Labelled photos from "data", an image-classification folder in Abdol/GAF-Energy. The possible labels are: abnormal, normal.

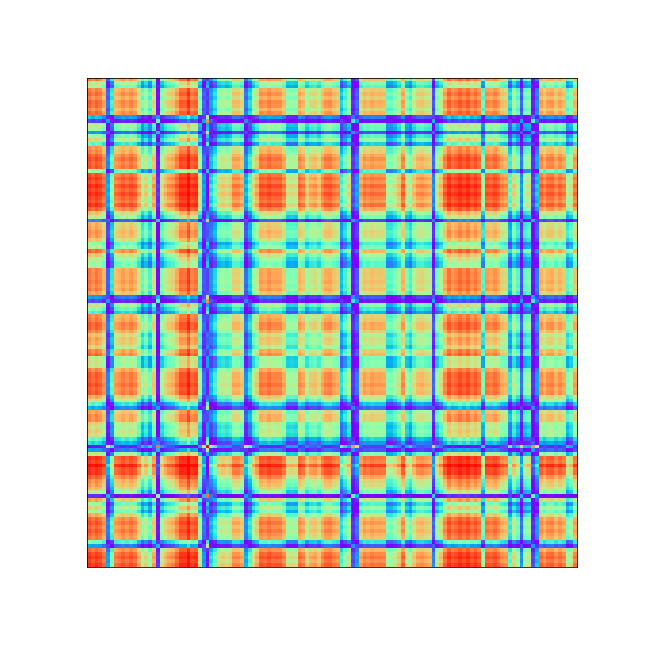
Label: abnormal

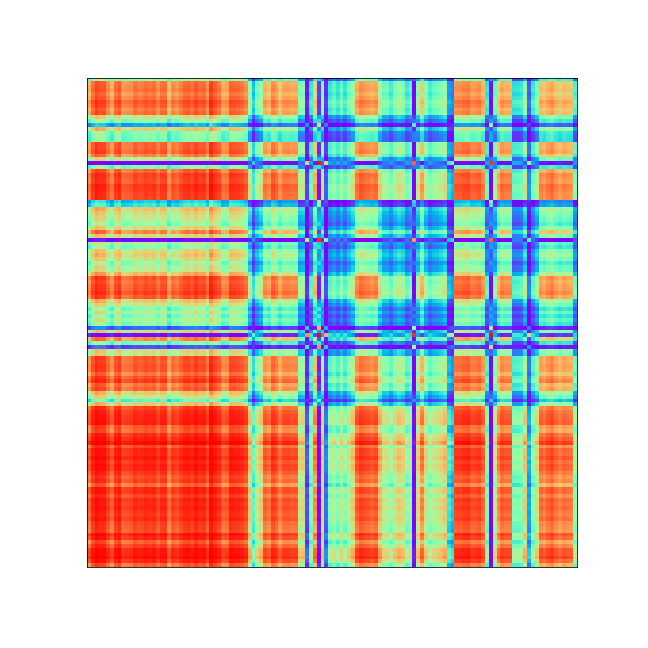
Label: abnormal

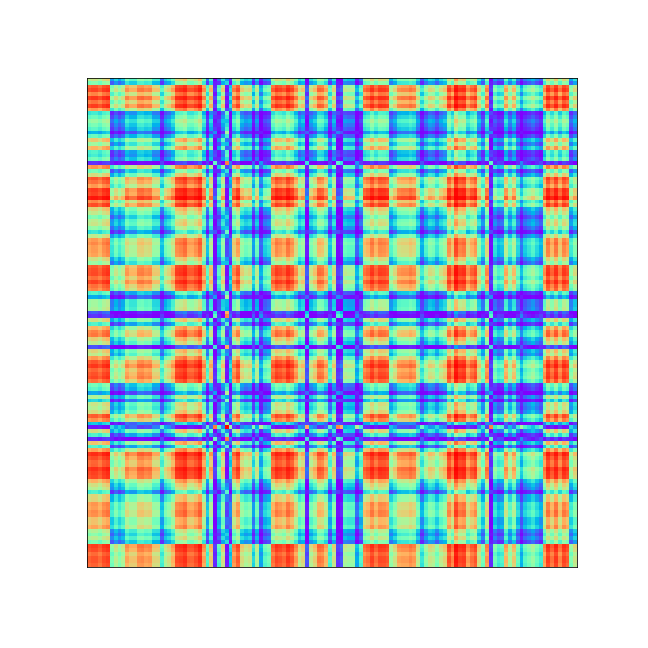
Label: normal

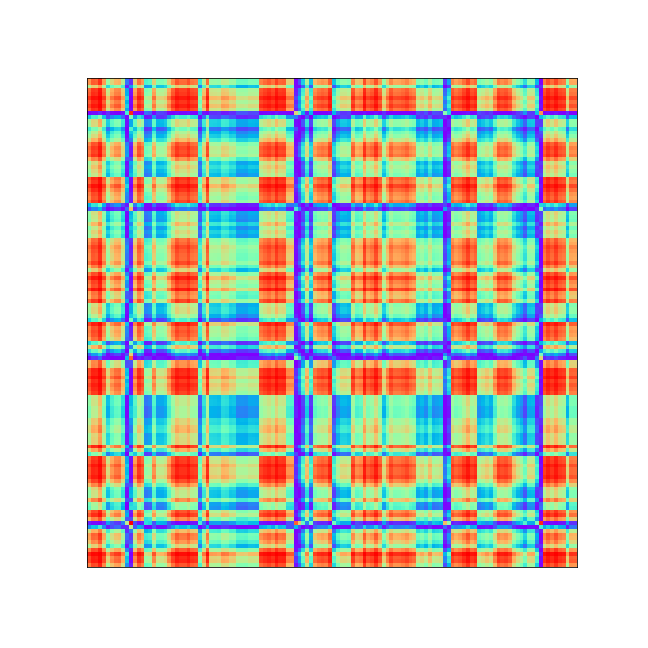
Label: abnormal

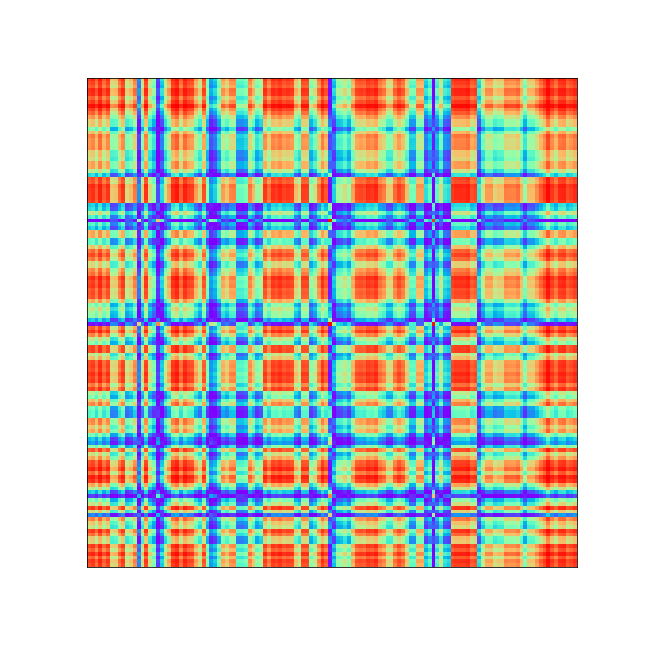
Label: abnormal

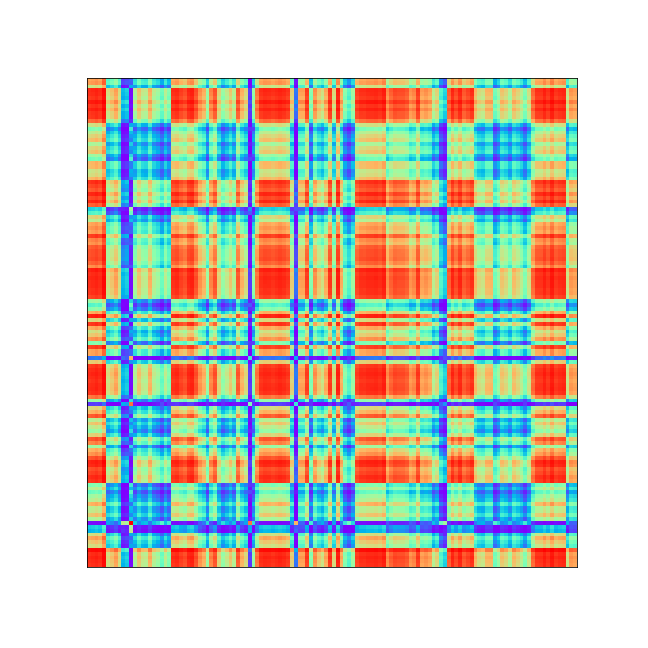
Label: abnormal
